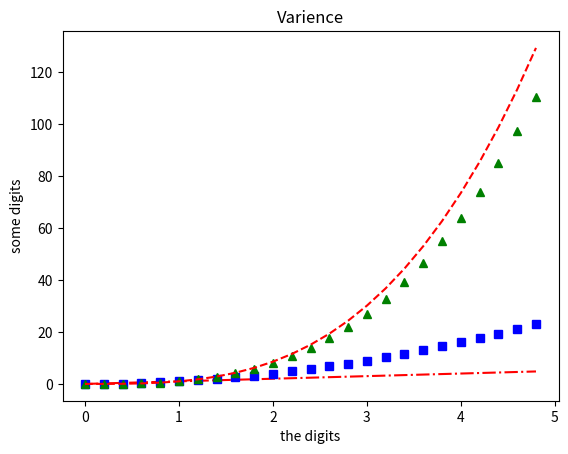

Write Python code to recreate this figure.
import numpy as np
import matplotlib.pyplot as plt

t = np.arange(0., 5., 0.2)
#red dashes, blue squares, green triangles
plt.plot(t, t, 'r-.', t,t**2, 'bs', t, t**3, 'g^', t, t**3.1, 'r--')
plt.ylabel('some digits')
plt.xlabel('the digits')
plt.title('Varience')
plt.show()
